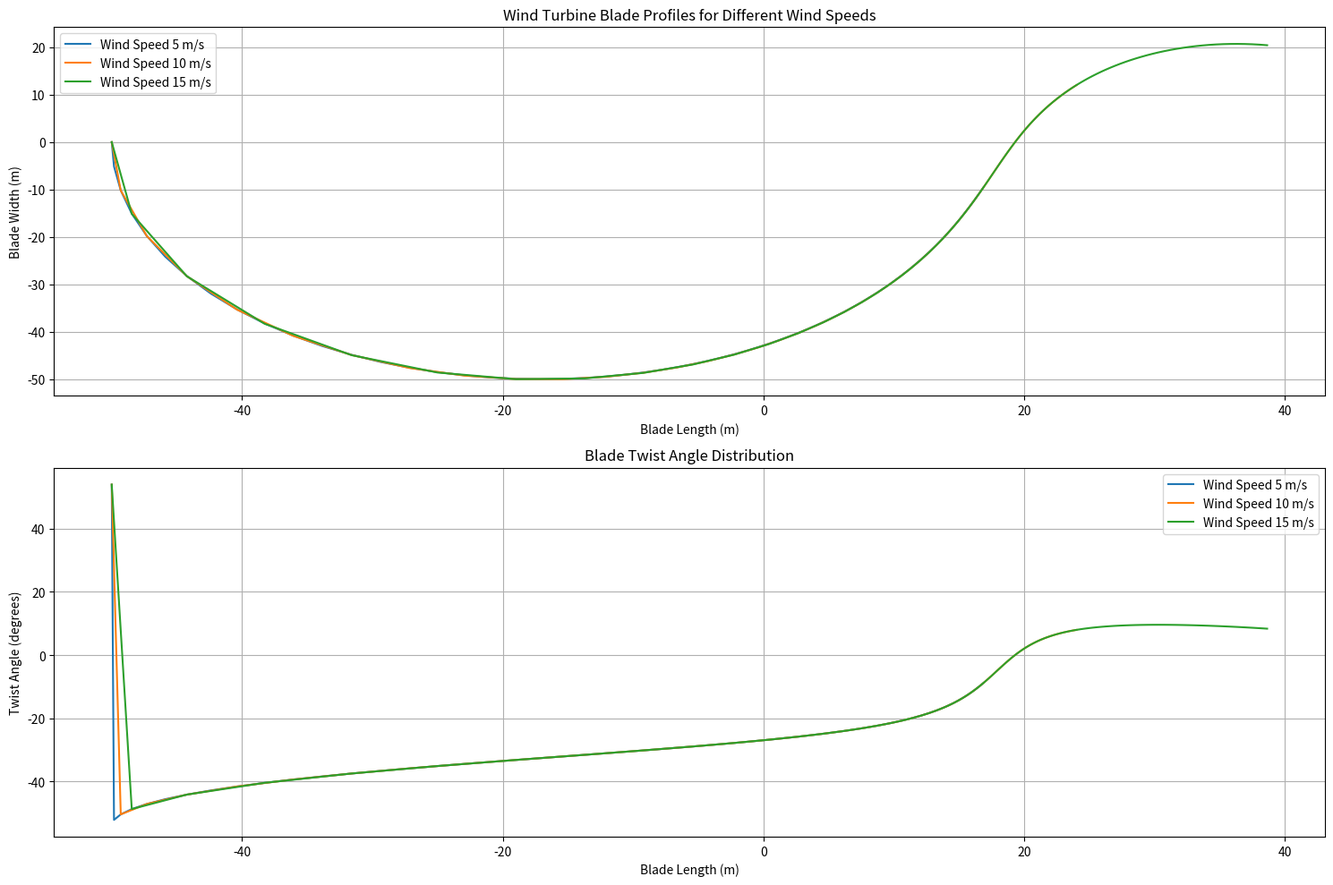

Recreate this plot in Python.
import numpy as np
import matplotlib.pyplot as plt
from mpmath import zeta
import mpmath


def compute_blade_profile(wind_speed, blade_length=50, points=100):
    """
    计算风力涡轮机叶片的最优轮廓
    wind_speed: 风速 (m/s)
    blade_length: 叶片长度 (m)
    points: 计算点数
    """
    mpmath.mp.dps = 15

    # 基于风速调整参数
    t_scale = wind_speed / 10  # 标准化风速

    # 生成参数空间
    t = np.linspace(0, 5 * t_scale, points)

    # 计算黎曼zeta函数值作为基准曲线
    zeta_values = [zeta(complex(0.5, y)) for y in t]

    # 提取实部和虚部，并缩放到实际尺寸
    real_parts = np.array([float(mpmath.re(z)) for z in zeta_values])
    imag_parts = np.array([float(mpmath.im(z)) for z in zeta_values])

    # 缩放到实际叶片尺寸
    x = real_parts * blade_length / np.max(np.abs(real_parts))
    y = imag_parts * blade_length / np.max(np.abs(imag_parts))

    # 计算扭转角（基于当地风速和位置）
    twist_angle = np.arctan2(y, x) * 180 / np.pi * 0.3

    return x, y, twist_angle


def plot_blade_design(wind_speeds=[5, 10, 15]):
    """为不同风速绘制叶片设计"""
    plt.figure(figsize=(15, 10))

    # 绘制叶片轮廓
    plt.subplot(211)
    for wind_speed in wind_speeds:
        x, y, _ = compute_blade_profile(wind_speed)
        plt.plot(x, y, label=f'Wind Speed {wind_speed} m/s')

    plt.title('Wind Turbine Blade Profiles for Different Wind Speeds')
    plt.xlabel('Blade Length (m)')
    plt.ylabel('Blade Width (m)')
    plt.grid(True)
    plt.legend()

    # 绘制扭转角分布
    plt.subplot(212)
    for wind_speed in wind_speeds:
        x, _, twist = compute_blade_profile(wind_speed)
        plt.plot(x, twist, label=f'Wind Speed {wind_speed} m/s')

    plt.title('Blade Twist Angle Distribution')
    plt.xlabel('Blade Length (m)')
    plt.ylabel('Twist Angle (degrees)')
    plt.grid(True)
    plt.legend()

    plt.tight_layout()
    plt.show()

    # 打印设计参数
    for wind_speed in wind_speeds:
        _, _, twist = compute_blade_profile(wind_speed)
        print(f"\nWind Speed {wind_speed} m/s:")
        print(f"Maximum twist angle: {np.max(twist):.1f}°")
        print(f"Average twist angle: {np.mean(twist):.1f}°")


# 运行设计分析
plot_blade_design()
